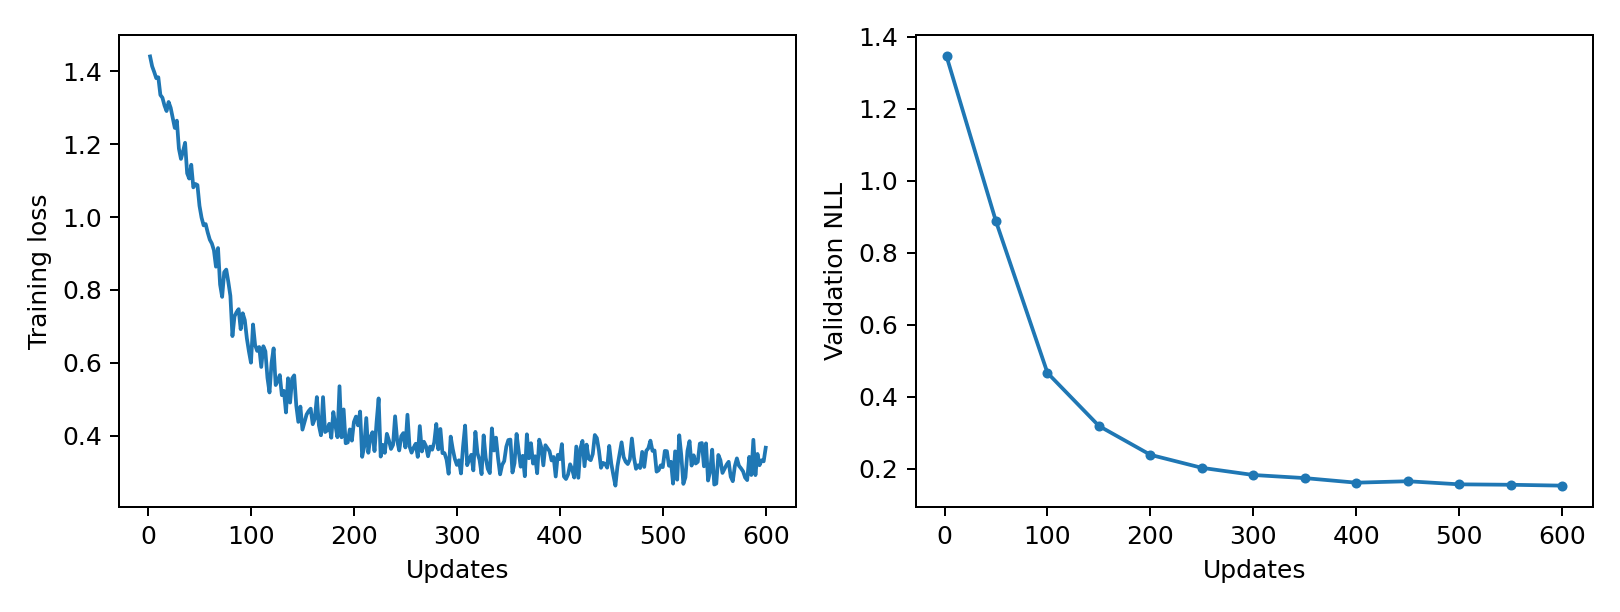

The table this chart was drawn from, first rows:
epoch, updates, train_loss, validation_nll, train_seconds, peak_gpu_mib
1, 2, 1.441, 1.346, 0.1719, 1196
2, 4, 1.414, , 0.1745, 1196
3, 6, 1.398, , 0.1725, 1196
4, 8, 1.381, , 0.1705, 1196
5, 10, 1.384, , 0.1774, 1196
6, 12, 1.335, , 0.178, 1196
7, 14, 1.328, , 0.1795, 1196
8, 16, 1.306, , 0.1819, 1196
9, 18, 1.291, , 0.1807, 1196
10, 20, 1.316, , 0.1788, 1196
11, 22, 1.3, , 0.1777, 1196
12, 24, 1.272, , 0.1772, 1196
13, 26, 1.245, , 0.1741, 1196
14, 28, 1.265, , 0.1771, 1196
15, 30, 1.188, , 0.1748, 1196
16, 32, 1.16, , 0.1736, 1196
17, 34, 1.18, , 0.1741, 1196
18, 36, 1.204, , 0.1742, 1196
19, 38, 1.12, , 0.1754, 1196
20, 40, 1.106, , 0.1745, 1196
21, 42, 1.144, , 0.1772, 1196
22, 44, 1.082, , 0.1754, 1196
23, 46, 1.091, , 0.1786, 1196
24, 48, 1.088, , 0.1748, 1196
25, 50, 1.031, 0.8871, 0.1781, 1196
26, 52, 0.9985, , 0.1866, 1196
27, 54, 0.9772, , 0.184, 1196
28, 56, 0.9807, , 0.1823, 1196
29, 58, 0.9574, , 0.1818, 1196
30, 60, 0.9379, , 0.1764, 1196
31, 62, 0.9273, , 0.1825, 1196
32, 64, 0.909, , 0.1854, 1196
33, 66, 0.8638, , 0.1757, 1196
34, 68, 0.9148, , 0.1778, 1196
35, 70, 0.8146, , 0.1778, 1196
36, 72, 0.7808, , 0.1785, 1196
37, 74, 0.8487, , 0.1771, 1196
38, 76, 0.8557, , 0.1793, 1196
39, 78, 0.8219, , 0.1795, 1196
40, 80, 0.7835, , 0.1793, 1196
41, 82, 0.6732, , 0.173, 1196
42, 84, 0.7273, , 0.1754, 1196
43, 86, 0.7388, , 0.1744, 1196
44, 88, 0.7471, , 0.1743, 1196
45, 90, 0.6922, , 0.1797, 1196
46, 92, 0.7358, , 0.178, 1196
47, 94, 0.7169, , 0.1812, 1196
48, 96, 0.667, , 0.1788, 1196
49, 98, 0.6311, , 0.1837, 1196
50, 100, 0.6002, 0.466, 0.2124, 1196
51, 102, 0.705, , 0.1801, 1196
52, 104, 0.6491, , 0.1791, 1196
53, 106, 0.6326, , 0.1831, 1196
54, 108, 0.6431, , 0.1817, 1196
55, 110, 0.5884, , 0.1779, 1196
56, 112, 0.6453, , 0.1814, 1196
57, 114, 0.6314, , 0.1771, 1196
58, 116, 0.5588, , 0.1803, 1196
59, 118, 0.5183, , 0.1763, 1196
60, 120, 0.5998, , 0.1798, 1196
... 240 more rows
